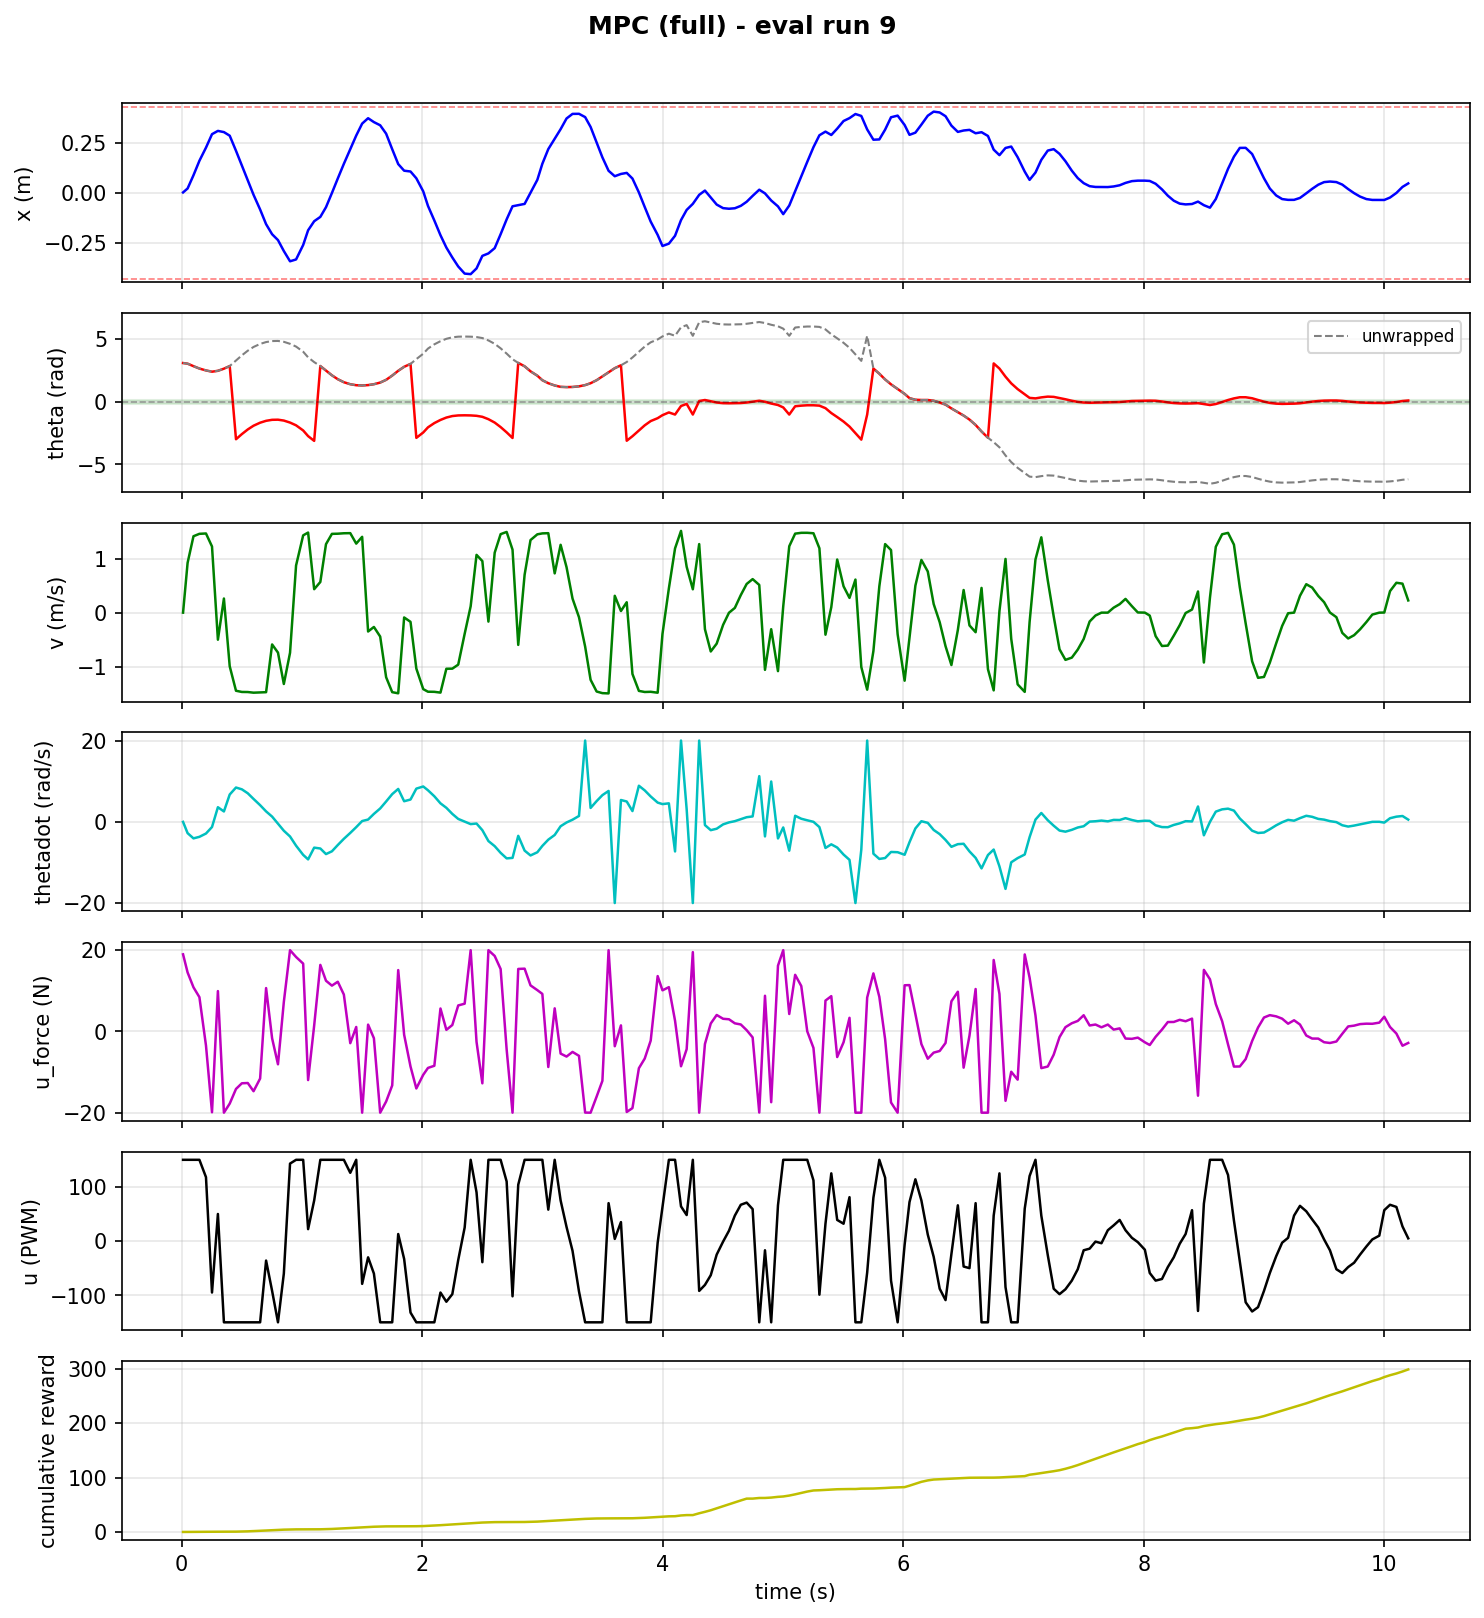

The file beside this chart, header and first rows:
step, time_s, x_counts, x_m, theta_rad, theta_unwrapped, v_counts_s, v_m_s, thetadot_rad_s, tripped, u_force_N, u_pwm, reward, cum_reward, upright, stabilized, solve_success, solve_retry, solve_time_ms, host_solve_ms
1, 0.01096, 69.0, 0.002695, 3.09, 3.09, 0.0, 0.0, -0.02, 0, 18.98, 150, 0.002578, 0.002578, 0, 0, 0.0, 1.0, 1.687, 2.432
2, 0.04875, 575.0, 0.02246, 3.04, 3.04, 23622, 0.9227, -2.795, 0, 14.52, 150, 0.02257, 0.02515, 0, 0, 1.0, 0.0, 0.9589, 1.752
3, 0.09768, 2276, 0.08891, 2.84, 2.84, 36253, 1.416, -4.081, 0, 10.86, 150, 0.05921, 0.08435, 0, 0, 1.0, 0.0, 0.8044, 1.51
4, 0.147, 4137, 0.1616, 2.65, 2.65, 37399, 1.461, -3.701, 0, 8.435, 150, 0.09943, 0.1838, 0, 0, 1.0, 0.0, 0.9082, 1.659
5, 0.2016, 5824, 0.2275, 2.5, 2.5, 37559, 1.467, -2.889, 0, -3.464, 118, 0.1313, 0.3151, 0, 0, 0.0, 1.0, 2.416, 3.309
6, 0.2517, 7555, 0.2951, 2.4, 2.4, 31385, 1.226, -1.286, 0, -19.9, -95, 0.1086, 0.4237, 0, 0, 0.0, 1.0, 2.953, 3.839
7, 0.3008, 7977, 0.3116, 2.47, 2.47, -12846, -0.5018, 3.585, 0, 9.928, 50, 0.06159, 0.4853, 0, 0, 0.0, 1.0, 2.965, 3.815
8, 0.3508, 7821, 0.3055, 2.64, 2.64, 6699, 0.2617, 2.545, 0, -20.0, -150, 0.02111, 0.5064, 0, 0, 0.0, 1.0, 3.42, 4.327
9, 0.399, 7359, 0.2875, 2.85, 2.85, -25460, -0.9945, 6.715, 0, -17.76, -150, 0.005734, 0.5121, 0, 0, 0.0, 1.0, 2.671, 3.522
10, 0.4511, 5423, 0.2118, -2.99, 3.293, -37063, -1.448, 8.434, 0, -14.16, -150, 0.0768, 0.5889, 0, 0, 0.0, 1.0, 1.998, 2.837
11, 0.5, 3541, 0.1383, -2.58, 3.703, -37637, -1.47, 7.99, 0, -12.76, -150, 0.2017, 0.7906, 0, 0, 0.0, 1.0, 1.212, 2.215
12, 0.549, 1658, 0.06477, -2.21, 4.073, -37673, -1.472, 7.021, 0, -12.7, -150, 0.3335, 1.124, 0, 0, 0.0, 1.0, 1.331, 2.209
13, 0.5971, -237.0, -0.009258, -1.91, 4.373, -37982, -1.484, 5.624, 0, -14.71, -150, 0.4495, 1.574, 0, 0, 1.0, 0.0, 0.5681, 1.234
14, 0.6518, -2126, -0.08305, -1.67, 4.613, -37881, -1.48, 4.094, 0, -11.59, -150, 0.5238, 2.097, 0, 0, 0.0, 1.0, 2.042, 2.909
15, 0.7014, -4010, -0.1566, -1.52, 4.763, -37746, -1.474, 2.557, 0, 10.67, -36, 0.5644, 2.662, 0, 0, 0.0, 1.0, 2.625, 3.344
16, 0.7514, -5304, -0.2072, -1.44, 4.843, -15092, -0.5895, 1.277, 0, -1.69, -92, 0.5701, 3.232, 0, 0, 0.0, 1.0, 3.131, 4.039
17, 0.8003, -6057, -0.2366, -1.43, 4.853, -18968, -0.7409, -0.444, 0, -8.092, -150, 0.534, 3.766, 0, 0, 0.0, 1.0, 2.546, 3.599
18, 0.849, -7463, -0.2915, -1.5, 4.783, -33858, -1.323, -2.202, 0, 7.258, -60, 0.4545, 4.22, 0, 0, 0.0, 1.0, 2.293, 3.204
19, 0.9005, -8780, -0.343, -1.66, 4.623, -19047, -0.744, -3.618, 0, 20.0, 143, 0.3476, 4.568, 0, 0, 1.0, 0.0, 0.9579, 1.777
20, 0.9507, -8545, -0.3338, -1.88, 4.403, 22368, 0.8738, -5.88, 0, 18.32, 150, 0.1706, 4.739, 0, 0, 0.0, 1.0, 1.882, 2.715
21, 1.01, -6687, -0.2612, -2.29, 3.993, 36677, 1.433, -8.144, 0, 16.69, 150, 0.03978, 4.778, 0, 0, 0.0, 1.0, 3.374, 4.26
22, 1.051, -4797, -0.1874, -2.74, 3.543, 37995, 1.484, -9.253, 0, -11.97, 22, 0.0001166, 4.778, 0, 0, 0.0, 1.0, 3.192, 4.22
23, 1.101, -3632, -0.1419, -3.12, 3.163, 11120, 0.4344, -6.362, 0, 1.473, 75, 0.02111, 4.8, 0, 0, 0.0, 1.0, 3.849, 5.487
24, 1.152, -3077, -0.1202, 2.85, 2.85, 14539, 0.5679, -6.574, 0, 16.37, 150, 0.1024, 4.902, 0, 0, 0.0, 1.0, 2.485, 3.717
25, 1.2, -1830, -0.07148, 2.49, 2.49, 32490, 1.269, -7.948, 0, 12.48, 150, 0.2432, 5.145, 0, 0, 1.0, 0.0, 0.8123, 1.605
26, 1.249, -7.0, -0.0002734, 2.11, 2.11, 37379, 1.46, -7.266, 0, 11.27, 150, 0.3859, 5.531, 0, 0, 1.0, 0.0, 0.6984, 1.54
27, 1.298, 1861, 0.0727, 1.8, 1.8, 37456, 1.463, -5.715, 0, 12.23, 150, 0.5031, 6.034, 0, 0, 1.0, 0.0, 0.6615, 1.34
28, 1.348, 3741, 0.1461, 1.56, 1.56, 37663, 1.471, -4.193, 0, 9.077, 150, 0.581, 6.615, 0, 0, 0.0, 1.0, 1.831, 2.571
29, 1.401, 5626, 0.2198, 1.4, 1.4, 37719, 1.473, -2.74, 0, -2.888, 126, 0.6223, 7.237, 0, 0, 0.0, 1.0, 1.98, 2.819
30, 1.451, 7379, 0.2882, 1.32, 1.32, 32753, 1.279, -1.317, 0, 1.094, 150, 0.6337, 7.871, 0, 0, 0.0, 1.0, 2.195, 3.2
31, 1.5, 8915, 0.3482, 1.3, 1.3, 35976, 1.405, 0.184, 0, -20.0, -79, 0.6189, 8.49, 0, 0, 0.0, 1.0, 2.351, 3.204
32, 1.55, 9606, 0.3752, 1.33, 1.33, -8955, -0.3498, 0.548, 0, 1.672, -30, 0.5827, 9.073, 0, 0, 0.0, 1.0, 2.738, 3.455
33, 1.598, 9107, 0.3557, 1.4, 1.4, -6793, -0.2654, 1.945, 0, -1.666, -60, 0.5183, 9.591, 0, 0, 0.0, 1.0, 1.663, 2.555
34, 1.65, 8699, 0.3398, 1.53, 1.53, -11340, -0.443, 3.275, 0, -20.0, -150, 0.4103, 10, 0, 0, 1.0, 0.0, 0.7802, 1.585
35, 1.7, 7621, 0.2977, 1.75, 1.75, -30655, -1.197, 4.998, 0, -17.25, -150, 0.2519, 10.25, 0, 0, 1.0, 0.0, 1.024, 1.819
36, 1.75, 5622, 0.2196, 2.09, 2.09, -37736, -1.474, 6.812, 0, -13.29, -150, 0.1086, 10.36, 0, 0, 0.0, 1.0, 2.341, 3.185
37, 1.8, 3713, 0.145, 2.47, 2.47, -38283, -1.495, 8.085, 0, 15.1, 13, 0.03059, 10.39, 0, 0, 0.0, 1.0, 3.199, 4.006
38, 1.849, 2862, 0.1118, 2.79, 2.79, -2287, -0.08934, 5.06, 0, -0.8175, -33, 0.003692, 10.4, 0, 0, 0.0, 1.0, 3.222, 4.079
39, 1.902, 2759, 0.1078, 3.02, 3.02, -4369, -0.1707, 5.478, 0, -8.636, -132, 0.01701, 10.41, 0, 0, 0.0, 1.0, 3.326, 4.171
40, 1.951, 1886, 0.07367, -2.88, 3.403, -26548, -1.037, 8.162, 0, -14.04, -150, 0.1149, 10.53, 0, 0, 0.0, 1.0, 2.056, 3.057
41, 2.008, 205.0, 0.008008, -2.45, 3.833, -36305, -1.418, 8.692, 0, -10.67, -150, 0.2739, 10.8, 0, 0, 0.0, 1.0, 1.1, 1.993
42, 2.048, -1661, -0.06488, -2.04, 4.243, -37524, -1.466, 7.757, 0, -8.983, -150, 0.4345, 11.24, 0, 0, 1.0, 0.0, 0.709, 1.481
43, 2.1, -3539, -0.1382, -1.7, 4.583, -37576, -1.468, 6.277, 0, -8.453, -150, 0.5547, 11.79, 0, 0, 1.0, 0.0, 0.7302, 1.51
44, 2.151, -5430, -0.2121, -1.45, 4.833, -37950, -1.482, 4.541, 0, 5.642, -95, 0.6395, 12.43, 0, 0, 0.0, 1.0, 1.723, 2.717
45, 2.2, -7017, -0.2741, -1.26, 5.023, -26631, -1.04, 3.441, 0, 0.3916, -112, 0.6983, 13.13, 0, 0, 0.0, 1.0, 1.438, 2.298
46, 2.25, -8290, -0.3238, -1.14, 5.143, -26580, -1.038, 1.943, 0, 1.577, -98, 0.7294, 13.86, 0, 0, 0.0, 1.0, 1.802, 2.656
47, 2.299, -9447, -0.369, -1.09, 5.193, -24669, -0.9636, 0.704, 0, 6.394, -35, 0.7359, 14.59, 0, 0, 0.0, 1.0, 1.727, 2.61
48, 2.353, -10363, -0.4048, -1.08, 5.203, -10046, -0.3924, 0.035, 0, 6.828, 25, 0.7301, 15.32, 0, 0, 0.0, 1.0, 2.41, 3.248
49, 2.402, -10432, -0.4075, -1.09, 5.193, 3011, 0.1176, -0.57, 0, 20.0, 150, 0.7173, 16.04, 0, 0, 0.0, 1.0, 2.479, 3.673
50, 2.451, -9697, -0.3788, -1.12, 5.163, 27412, 1.071, -0.431, 0, -2.56, 90, 0.6728, 16.71, 0, 0, 0.0, 1.0, 2.457, 3.33
51, 2.5, -8084, -0.3158, -1.2, 5.083, 24465, 0.9557, -2.065, 0, -12.77, -39, 0.5813, 17.3, 0, 0, 0.0, 1.0, 2.357, 3.129
52, 2.55, -7768, -0.3034, -1.39, 4.893, -4257, -0.1663, -4.739, 0, 20.0, 150, 0.454, 17.75, 0, 0, 0.0, 1.0, 2.411, 4.4
53, 2.602, -7090, -0.277, -1.66, 4.623, 28450, 1.111, -5.996, 0, 18.58, 150, 0.2828, 18.03, 0, 0, 0.0, 1.0, 1.657, 2.557
54, 2.652, -5300, -0.207, -2.02, 4.263, 37245, 1.455, -7.644, 0, 15.36, 150, 0.1181, 18.15, 0, 0, 0.0, 1.0, 2.187, 3.077
55, 2.702, -3395, -0.1326, -2.44, 3.843, 38294, 1.496, -9.007, 0, -4.438, 110, 0.01574, 18.17, 0, 0, 0.0, 1.0, 3.187, 4.137
56, 2.751, -1712, -0.06688, -2.89, 3.393, 29873, 1.167, -8.887, 0, -20.0, -102, 0.0004324, 18.17, 0, 0, 0.0, 1.0, 3.36, 4.224
57, 2.798, -1572, -0.06141, 3.1, 3.1, -15307, -0.5979, -3.455, 0, 15.38, 104, 0.02408, 18.19, 0, 0, 0.0, 1.0, 1.62, 2.494
58, 2.851, -1406, -0.05492, 2.83, 2.83, 17995, 0.7029, -7.091, 0, 15.45, 150, 0.1213, 18.31, 0, 0, 0.0, 1.0, 1.48, 2.489
59, 2.9, 42.0, 0.001641, 2.43, 2.43, 34426, 1.345, -8.285, 0, 11.34, 150, 0.2562, 18.57, 0, 0, 0.0, 1.0, 1.312, 2.146
60, 2.957, 1690, 0.06602, 2.08, 2.08, 37159, 1.452, -7.499, 0, 10.16, 150, 0.4248, 18.99, 0, 0, 1.0, 0.0, 0.6748, 1.569
... 186 more rows
